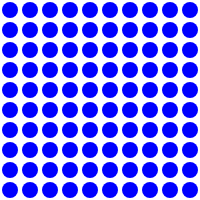
t = 0.00 s
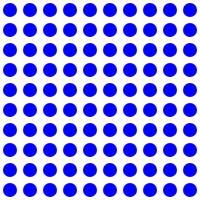
t = 0.13 s
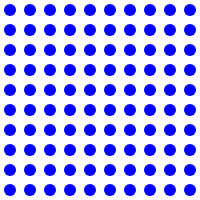
t = 0.25 s
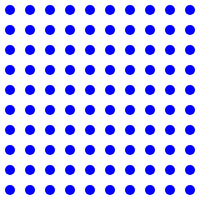
t = 0.38 s

The animated SVG that drew these frames (rendered in a browser with its animation timeline set to each time). Animation: 1 SMIL element (animate=1); one cycle of 0.50 s, repeats indefinitely.

<svg width="200" height="200" xmlns="http://www.w3.org/2000/svg">
    <defs>
        <pattern id="braid" patternUnits="userSpaceOnUse" width="20" height="20">
            <circle cx="10" cy="10" r="8" fill="blue">
                <animate attributeName="r" from="8" to="4" dur="0.5s" begin="0s" repeatCount="indefinite" />
            </circle>
        </pattern>
    </defs>
    <rect width="100%" height="100%" fill="url(#braid)" />
</svg>
